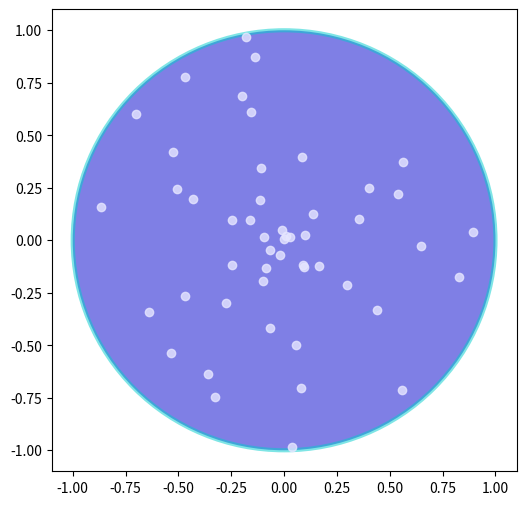

Source code (Python): (Note: this script raises an exception after producing the figure.)
import matplotlib.pyplot as plt
from matplotlib.patches import Circle, PathPatch
from matplotlib.path import Path
from matplotlib.transforms import Affine2D
import numpy as np

r = np.random.rand(50)
t = np.random.rand(50) * np.pi * 2.0
x = r * np.cos(t)
y = r * np.sin(t)

fig = plt.figure(figsize=(6,6))
ax = plt.subplot(111)
circle = Circle((0, 0), 1, facecolor=(0,0,0.8),
edgecolor=(0,0.8,0.8), linewidth=3, alpha=0.5)
ax.add_patch(circle)

plt.plot(x, y, 'o', color=(0.9, 0.9, 1.0), alpha=0.8)

# Dolphin from OpenClipart library by Andy Fitzsimon
#
#
#
#
#

dolphin = """
M -0.59739425,160.18173 C -0.62740401,160.18885 -0.57867129,160.11183
-0.57867129,160.11183 C -0.57867129,160.11183 -0.5438361,159.89315
-0.39514638,159.81496 C -0.24645668,159.73678 -0.18316813,159.71981
-0.18316813,159.71981 C -0.18316813,159.71981 -0.10322971,159.58124
-0.057804323,159.58725 C -0.029723983,159.58913 -0.061841603,159.60356
-0.071265813,159.62815 C -0.080250183,159.65325 -0.082918513,159.70554
-0.061841203,159.71248 C -0.040763903,159.7194 -0.0066711426,159.71091
0.077336307,159.73612 C 0.16879567,159.76377 0.28380306,159.86448
0.31516668,159.91533 C 0.3465303,159.96618 0.5011127,160.1771
0.5011127,160.1771 C 0.63668998,160.19238 0.67763022,160.31259
0.66556395,160.32668 C 0.65339985,160.34212 0.66350443,160.33642
0.64907098,160.33088 C 0.63463742,160.32533 0.61309688,160.297
0.5789627,160.29339 C 0.54348657,160.28968 0.52329693,160.27674
0.50728856,160.27737 C 0.49060916,160.27795 0.48965803,160.31565
0.46114204,160.33673 C 0.43329696,160.35786 0.4570711,160.39871
0.43309565,160.40685 C 0.4105108,160.41442 0.39416631,160.33027
0.3954995,160.2935 C 0.39683269,160.25672 0.43807996,160.21522
0.44567915,160.19734 C 0.45327833,160.17946 0.27946869,159.9424
-0.061852613,159.99845 C -0.083965233,160.0427 -0.26176109,160.06683
-0.26176109,160.06683 C -0.30127962,160.07028 -0.21167141,160.09731
-0.24649368,160.1011 C -0.32642366,160.11569 -0.34521187,160.06895
-0.40622293,160.0819 C -0.467234,160.09485 -0.56738444,160.17461
-0.59739425,160.18173
"""

vertices = []
codes = []
parts = dolphin.split()
i = 0
code_map = {
'M': (Path.MOVETO, 1),
'C': (Path.CURVE4, 3),
'L': (Path.LINETO, 1)
}

while i < len(parts):
	code = parts[i]
	path_code, npoints = code_map[code]
	codes.extend([path_code] * npoints)
	vertices.extend([[float(x) for x in y.split(',')] for y in parts[i+1:i+npoints+1]])
	i += npoints + 1
	vertices = np.array(vertices, np.float)
	vertices[:,1] -= 160

dolphin_path = Path(vertices, codes)
dolphin_patch = PathPatch(dolphin_path, facecolor=(0.6, 0.6, 0.6),
edgecolor=(0.0, 0.0, 0.0))
ax.add_patch(dolphin_patch)

vertices = Affine2D().rotate_deg(60).transform(vertices)
dolphin_path2 = Path(vertices, codes)
dolphin_patch2 = PathPatch(dolphin_path2, facecolor=(0.5, 0.5, 0.5),
edgecolor=(0.0, 0.0, 0.0))
ax.add_patch(dolphin_patch2)

plt.show()
plot.legend(loc='upper right')

plot.show()
